Run: headless pygame with SDL's dummy video driver; simulated clock (each Clock.tick advances the game by its frame time, no real sleeping); random seed 0; keys injected as events and as key.get_pressed() state; mouse plan: one left click at the window centre at the start of phase 2, then a move to the lower-right quarter at the start of phase 3.
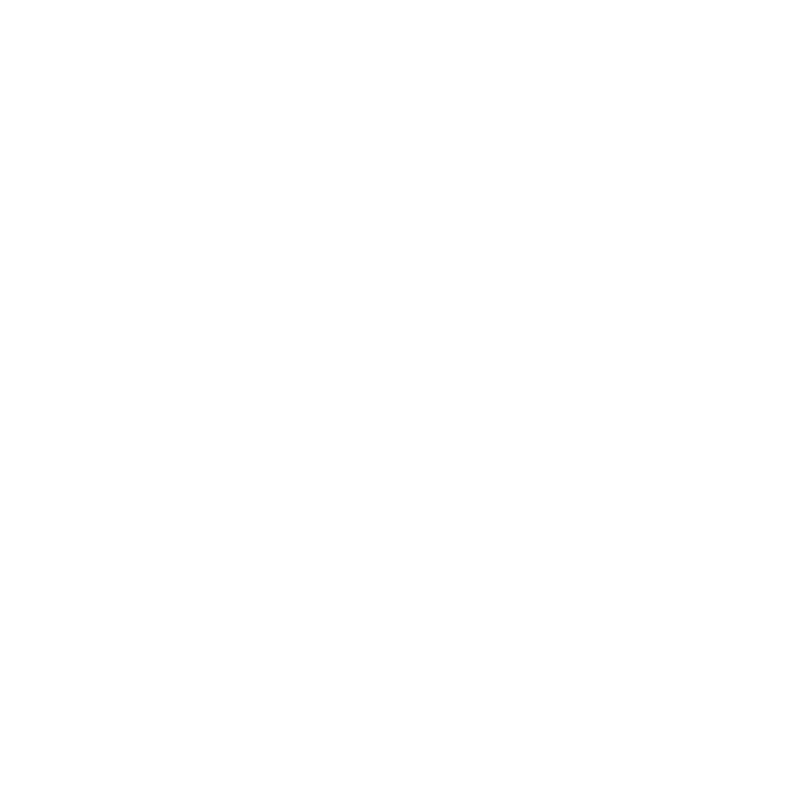
Frame 1 of 4 · flips 1–60 · no input
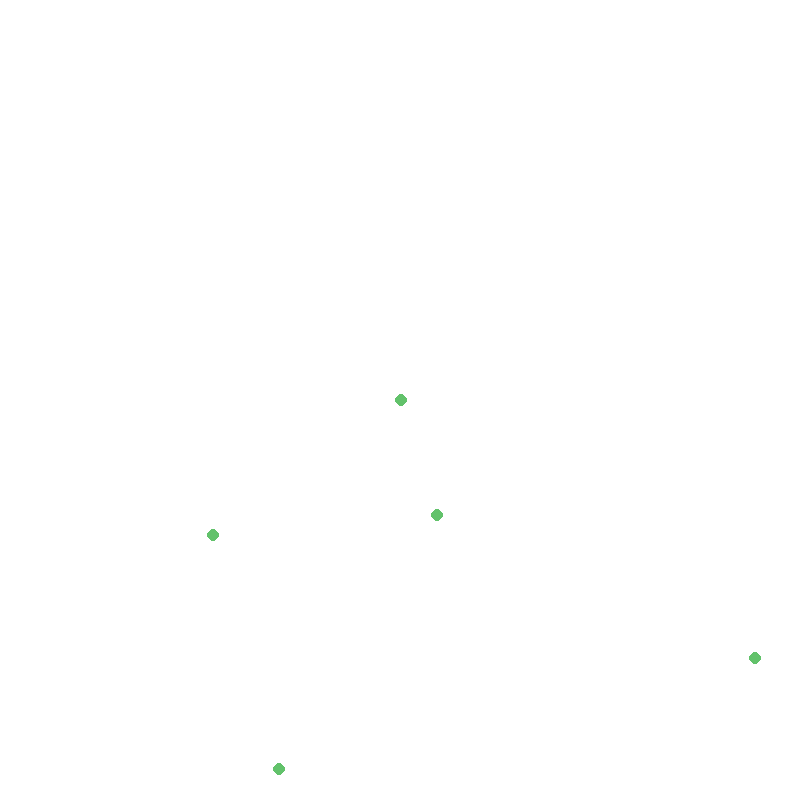
Frame 2 of 4 · flips 61–180 · clicked the window centre · tapped SPACE, RETURN · held RIGHT (→), D
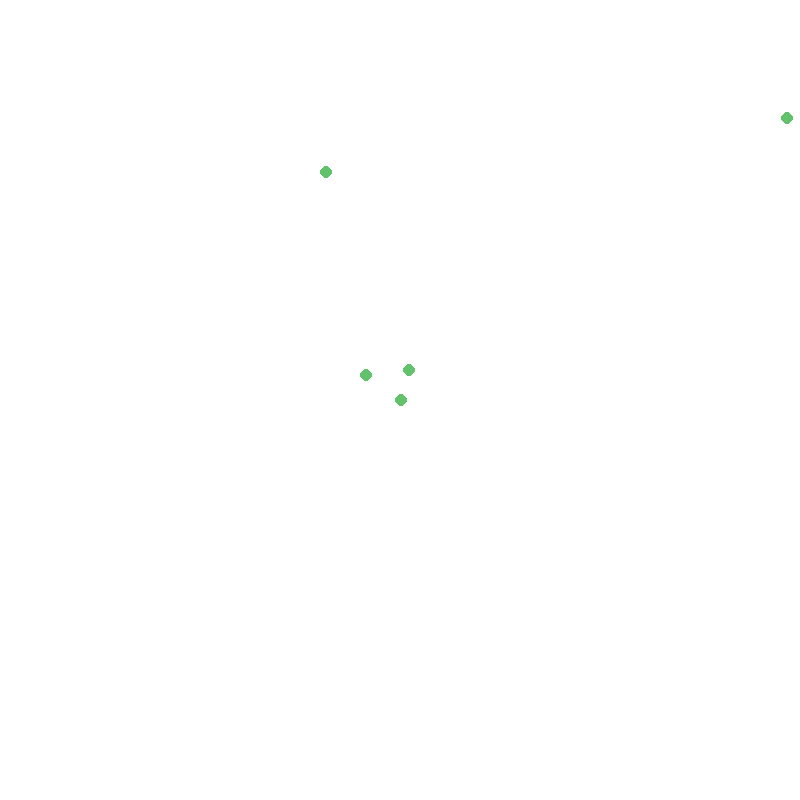
Frame 3 of 4 · flips 181–300 · moved the mouse to the lower-right quarter · held DOWN (↓), S
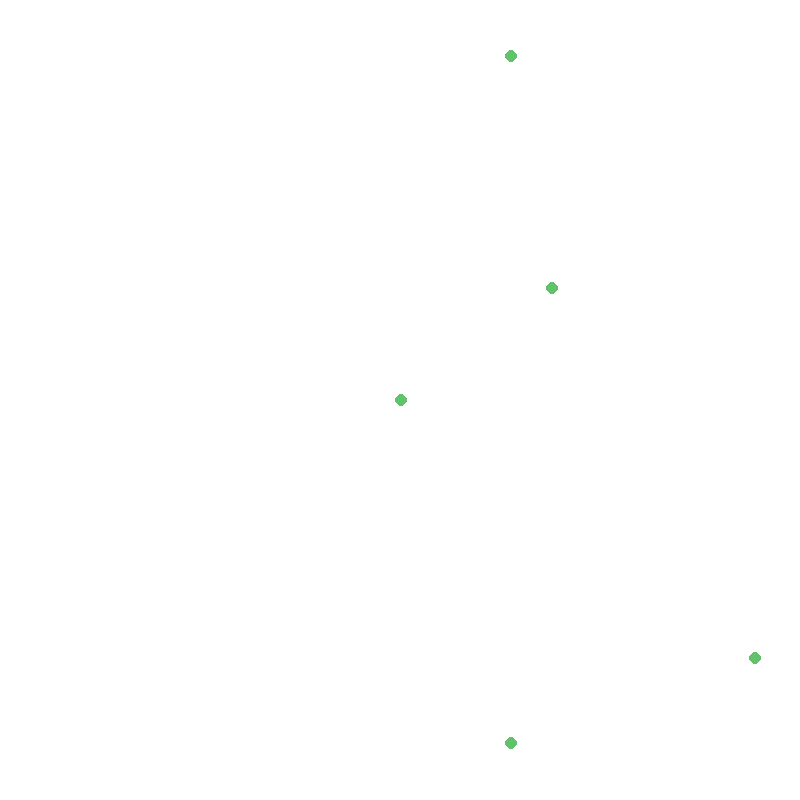
Frame 4 of 4 · flips 301–420 · held LEFT (←), A, UP (↑), W

The pygame program that drew these frames:

import pygame
import sys
import os
from math import sin, cos, radians
from random import randint

#initialize
os.environ['SDL_VIDEO_WINDOW_POS'] = '%i,%i' % (20,20)
successes, failures = pygame.init()
print("{0} successes and {1} failures".format(successes, failures))

#screen settings
screenWidth = 800
ScreenHeight = 800
pygame.display.set_caption("Particular Movement")
screen = pygame.display.set_mode((screenWidth, ScreenHeight))

#FPS settings
clock = pygame.time.Clock()
FPS = 60

#Colors
Black = (0, 0, 0)
White = (255, 255, 255)

n = 5
r = 6 
v0 = 10
g = 9.8
particles = []
frame = 0

def collisionCheck(newXpos, newYpos):
    if newXpos >= screenWidth- r or newXpos <= r or newYpos >= ScreenHeight-r or newYpos <= r:
        return True

    for particle in particles:
        check1 = particle[0] + r >= newXpos - r and particle[0] <= newXpos and particle[1] + r >= newYpos - r and particle[1] <= newYpos
        check2 = particle[0] - r <= newXpos + r and particle[0] >= newXpos and particle[1] - r <= newYpos + r and particle[1] >= newYpos 
        if check1 or check2:
            particle[5] *= -1
            return True
    
    return False
    


def particlePosRenewal():
    for i in range(len(particles)):
        newXpos = particles[i][0] + particles[i][5] * cos(radians(particles[i][2]))
        newYpos = particles[i][1] + particles[i][5] * sin(radians(particles[i][2]))
        
        if collisionCheck(newXpos, newYpos):
            particles[i][5] *= -1
            particles[i][0] = particles[i][0] + particles[i][5] * cos(radians(particles[i][2])) *2
            particles[i][1] = particles[i][1] + particles[i][5] * sin(radians(particles[i][2])) *2
        
        else: particles[i][0], particles[i][1] = newXpos, newYpos

def particleCreate(initialPos, t):
    col = (randint(0,200), randint(0,200), randint(0,200))
    for i in range(n):        
        particles.append([initialPos[0]+cos(radians(360/n*i)), initialPos[1]+sin(radians(360/n*i)), 360/n*i, t, col, v0])


while True:
    screen.fill(White)

    clock.tick(FPS)
    
    for event in pygame.event.get():
        if event.type == pygame.MOUSEBUTTONDOWN:
            particleCreate(pygame.mouse.get_pos(), frame)

        if event.type == pygame.QUIT:
            sys.exit(0)

            
    particlePosRenewal()
    
    #graphics
    for i in range(len(particles)):
        pygame.draw.circle(screen, particles[i][4], (particles[i][0], particles[i][1]), r, 0)
    pygame.display.update()
    frame += 1
